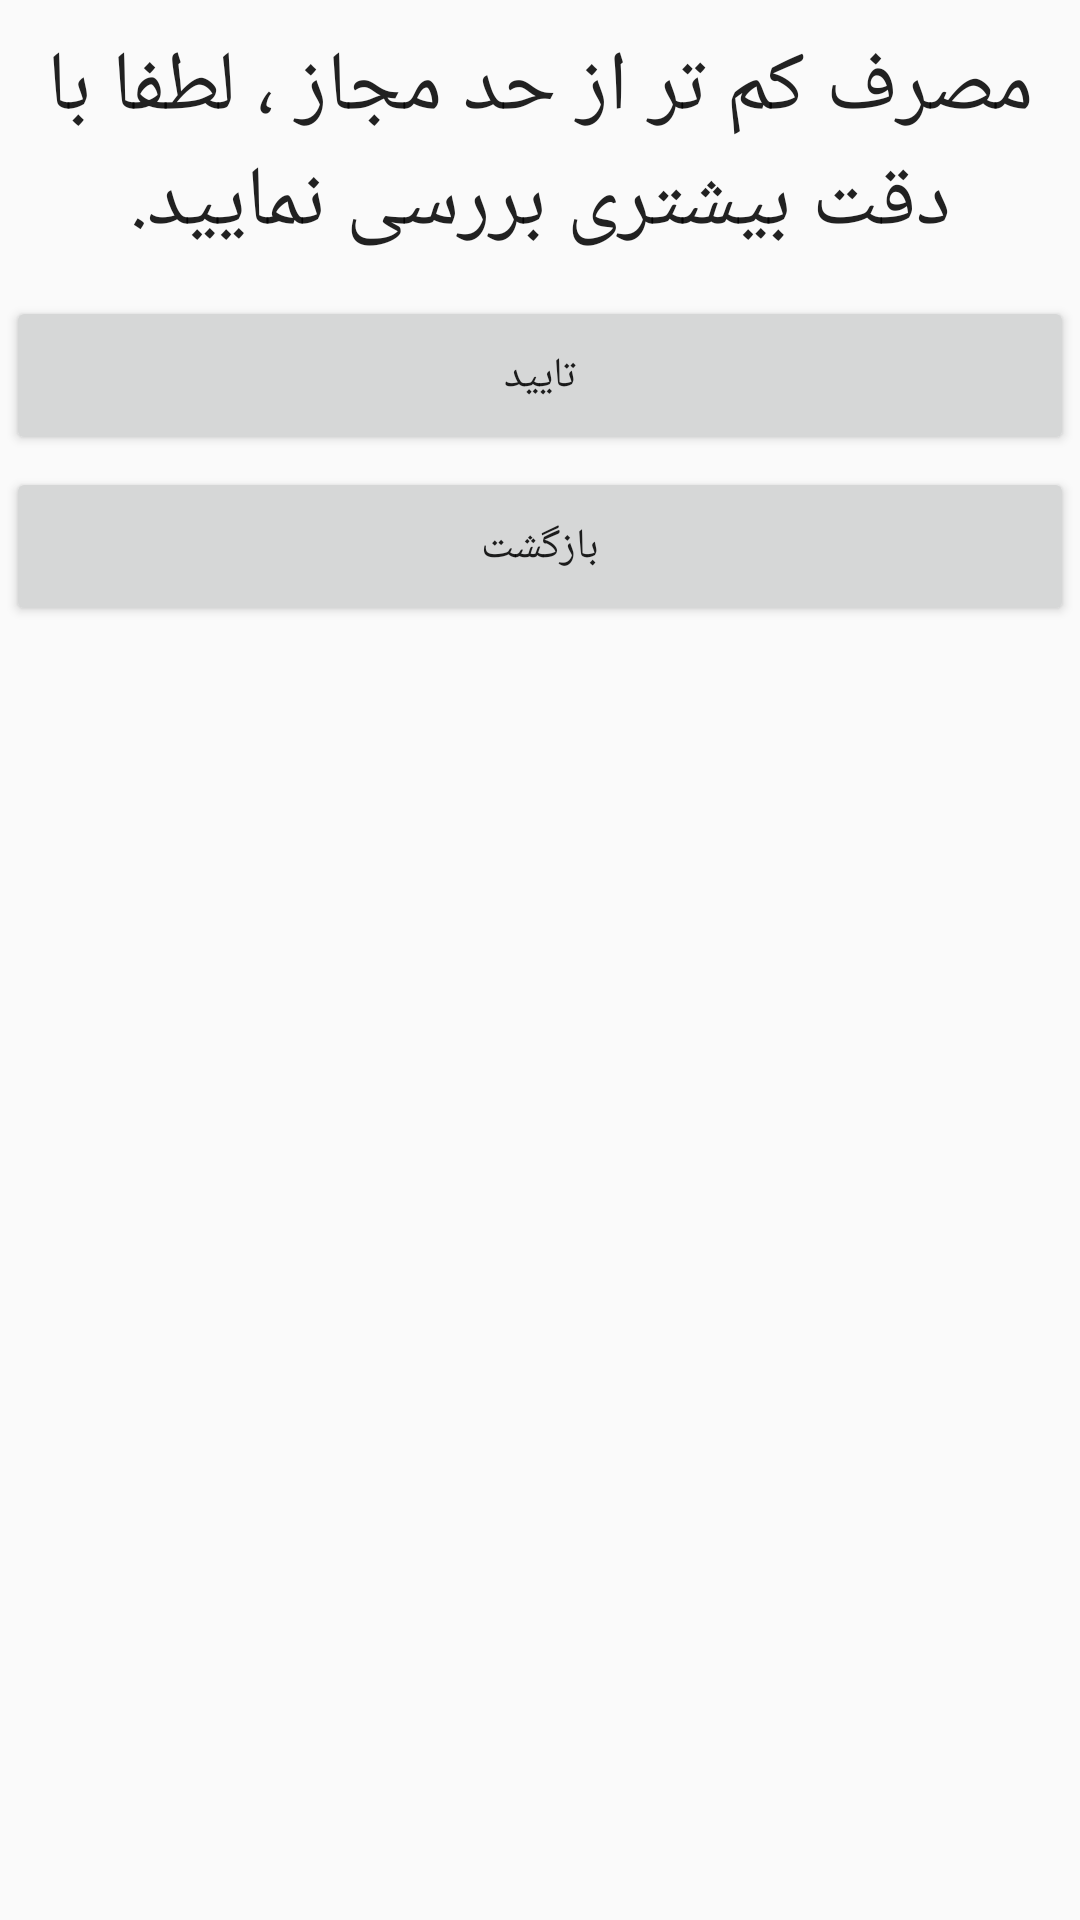

Write the Android layout XML for this screen, with the resource values it uses.
<!-- AndroidManifest.xml: application theme AppTheme -->
<!-- res/layout/hilow_message.xml -->
<?xml version="1.0" encoding="utf-8"?>
<LinearLayout xmlns:android="http://schemas.android.com/apk/res/android" xmlns:app="http://schemas.android.com/apk/res-auto" android:orientation="vertical" android:layout_width="match_parent" android:layout_height="match_parent">
    <TextView android:textAppearance="?android:attr/textAppearanceLarge" android:textColor="#ff0000" android:gravity="center" android:id="@+id/txt_hilo_title" android:visibility="gone" android:layout_width="match_parent" android:layout_height="wrap_content"/>
    <TextView android:textAppearance="?android:attr/textAppearanceLarge" android:gravity="center" android:id="@+id/txt_hilo_detail" android:visibility="gone" android:layout_width="match_parent" android:layout_height="wrap_content" android:text="txt_hilo_detail"/>
    <TextView android:layout_marginTop="10dp" android:textSize="28sp" android:textAppearance="?android:attr/textAppearanceLarge" android:gravity="center" android:id="@+id/txt_message_hilow" android:layout_width="match_parent" android:layout_height="wrap_content" android:text="مصرف کم تر از حد مجاز ، لطفا با دقت بیشتری بررسی نمایید."/>
    <LinearLayout android:layout_marginTop="10dp" android:orientation="vertical" android:layout_width="match_parent" android:layout_height="wrap_content" >
        <Button

            android:gravity="center"

            android:layout_width="match_parent"
            android:layout_height="53dp"
            android:layout_margin="2dp"
            android:text="تایید"
            android:layout_weight="2.8"
            android:layout_marginBottom="10dp"
            android:id="@+id/btn_ok_hilow"
            />
        <Button
            android:id="@+id/btn_cancel_hilow"
            android:layout_width="match_parent"
            android:layout_height="53dp"
            android:layout_margin="2dp"

            android:text="بازگشت" />

    </LinearLayout>
</LinearLayout>
<!-- resources referenced by this layout -->
<resources>
  <style name="AppTheme" parent="Theme.AppCompat.Light.DarkActionBar">
          
          <item name="colorPrimary">@color/colorPrimary</item>
          <item name="colorPrimaryDark">@color/colorPrimaryDark</item>
          <item name="colorAccent">@color/colorAccent</item>
      </style>
  <!-- not gathered from this repository: default colours our renderer supplied (Android Studio template values) -->
  <color name="colorPrimary">#FF6200EE</color>
  <color name="colorPrimaryDark">#FF3700B3</color>
  <color name="colorAccent">#FF03DAC5</color>
</resources>
